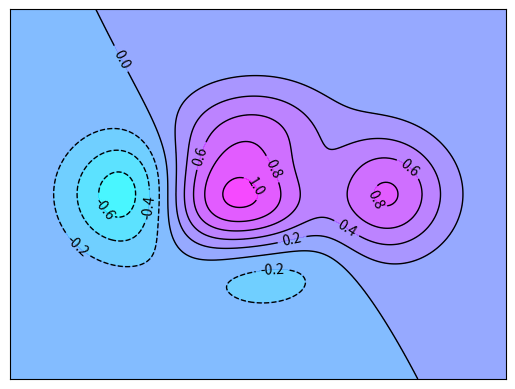

Generate this figure with matplotlib:
import matplotlib.pyplot as plt
import numpy as np


def f(x, y):
    return (1 - x/2 + x**5 + y**3)*np.exp(-x**2 - y**2)


n = 256
x = np.linspace(-3, 3, n)
y = np.linspace(-3, 3, n)

# 网格化并绘图
X, Y = np.meshgrid(x, y)
plt.contourf(X, Y, f(X, Y), 8, alpha=0.75, cmap=plt.cm.cool)
# 绘制等高线
C = plt.contour(X, Y, f(X, Y), 8, colors='black', linewidths=1)
# 增加标签
plt.clabel(C, inline=True, fontsize=10)
plt.xticks(())
plt.yticks(())

plt.show()